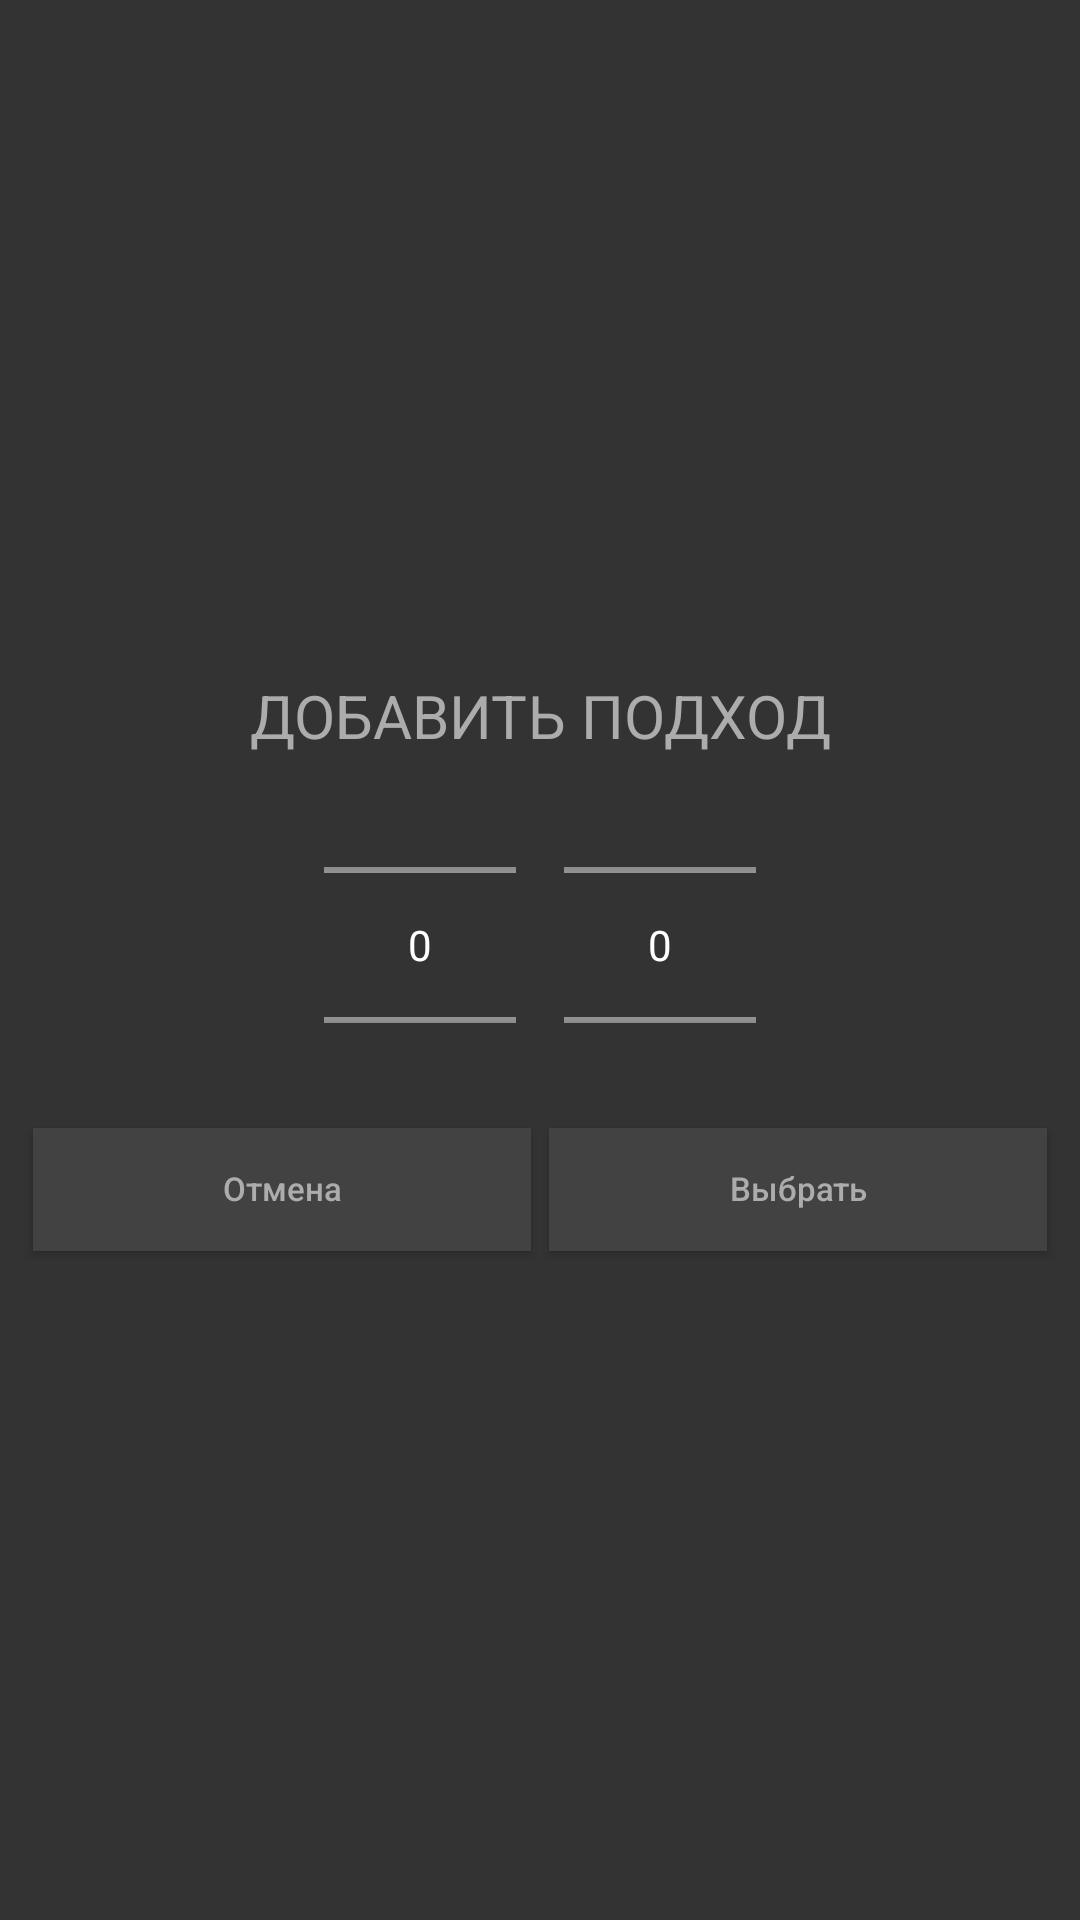

Here is an Android app screen rendered from its layout file. Give the layout XML and the strings, colors and styles it references.
<!-- AndroidManifest.xml: application theme Theme.TrainingAssistant5.Dark -->
<!-- res/layout/dialog_add_workout.xml -->
<?xml version="1.0" encoding="utf-8"?>
<LinearLayout xmlns:android="http://schemas.android.com/apk/res/android"
    xmlns:tools="http://schemas.android.com/tools"
    style="@style/vertical"
    android:background="?attr/dialogBackground"
    android:padding="8dp">


    <TextView style="@style/textH1" android:text="Добавить подход"/>

    <LinearLayout style="@style/horizontalCenter">

        <NumberPicker
            android:id="@+id/weight_picker"
            android:layout_margin="8dp"
            android:layout_width="wrap_content"
            android:layout_height="100dp" />

        <NumberPicker
            android:id="@+id/count_picker"
            android:layout_margin="8dp"
            android:layout_width="wrap_content"
            android:layout_height="100dp" />

    </LinearLayout>

    <LinearLayout style="@style/horizontalCenter">

        <Button
            android:id="@+id/button_cancel"
            style="@style/CustomButton"
            android:layout_margin="3dp"
            android:background="@drawable/button_shape_selector"
            android:text="@string/button_negative" />

        <Button
            android:id="@+id/button_select"
            style="@style/CustomButton"
            android:layout_margin="3dp"
            android:background="@drawable/button_shape_selector"
            android:text="@string/button_select" />

    </LinearLayout>

</LinearLayout>
<!-- resources referenced by this layout -->
<resources>
  <!-- drawable button_shape_selector (drawable) -->
  <?xml version="1.0" encoding="utf-8"?>
  <selector xmlns:android="http://schemas.android.com/apk/res/android">
      <item android:state_pressed="true">
          <shape android:shape="rectangle">
              <gradient android:angle="90"
                  android:endColor="?attr/customButtonGradientEndPressed"
                  android:centerColor="?attr/customButtonGradientCenterPressed"
                  android:startColor="?attr/customButtonGradientEndPressed"
                  />
          </shape>
      </item>
      <item android:state_enabled="false">
          <shape android:shape="rectangle">
              <gradient android:angle="90"
                  android:startColor="?attr/customButtonGradientDisabledStart"
                  android:endColor="?attr/customButtonGradientDisabledEnd"
                  />
          </shape>
      </item>
      <item>
          <shape android:shape="rectangle">
              <solid android:color="?attr/customButton" />
          </shape>
      </item>
  </selector>
  <string name="button_negative">Отмена</string>
  <string name="button_select">Выбрать</string>
  <style name="CustomButton">
          <item name="elevation">10dp</item>
          <item name="android:minWidth">0dp</item>
          <item name="android:minHeight">0dp</item>
          <item name="android:includeFontPadding">false</item>
          <item name="android:padding">14dp</item>
          <item name="android:layout_width">0dp</item>
          <item name="android:layout_height">wrap_content</item>
          <item name="android:textAllCaps">false</item>
          <item name="android:textSize">11sp</item>
          <item name="android:layout_weight">1</item>
          <item name="android:textColor">?attr/customButtonTextColor</item>
          <item name="background">@drawable/button_shape_selector</item>
      </style>
  <style name="horizontalCenter" parent="horizontal">
          <item name="android:gravity">center</item>
      </style>
  <style name="textH1" parent="ordinaryText">
          <item name="android:textAllCaps">true</item>
          <item name="android:textSize">20sp</item>
      </style>
  <style name="vertical" parent="my_base_style">
          <item name="android:gravity">center|center_vertical</item>
          <item name="android:orientation">vertical</item>
      </style>
  <style name="horizontal" parent="my_base_style">
          <item name="android:orientation">horizontal</item>
      </style>
  <style name="ordinaryText">
          <item name="android:layout_width">wrap_content</item>
          <item name="android:layout_height">wrap_content</item>
          <item name="android:textAllCaps">false</item>
          <item name="android:textSize">10sp</item>
          <item name="android:padding">5dp</item>
          <item name="android:gravity">center</item>
          <item name="android:textColor">?attr/smallTextColor</item>
      </style>
  <style name="my_base_style">
          <item name="android:layout_width">match_parent</item>
          <item name="android:layout_height">wrap_content</item>
      </style>
  <color name="main_orange">#FF5722</color>
  <color name="white_for_text">#acacac</color>
  <color name="colorPrimary">#424242</color>
  <color name="grey">#424242</color>
  <color name="black">#FF000000</color>
  <color name="orange_light">#FA8A66</color>
  <color name="colorGray">#959595</color>
  <color name="white">#FFFFFFFF</color>
  <color name="colorBackground">#303030</color>
  <color name="dark_grey">#333333</color>
  <color name="dark_green">#2E8500</color>
</resources>
